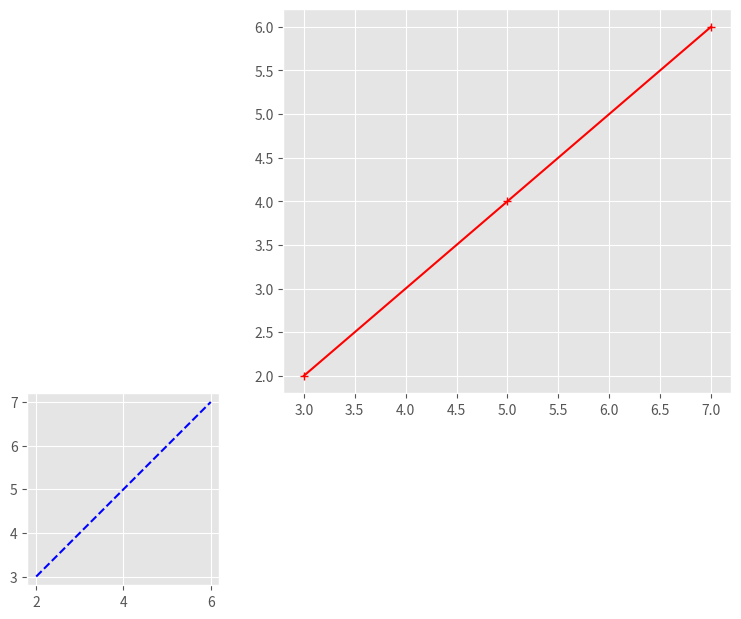
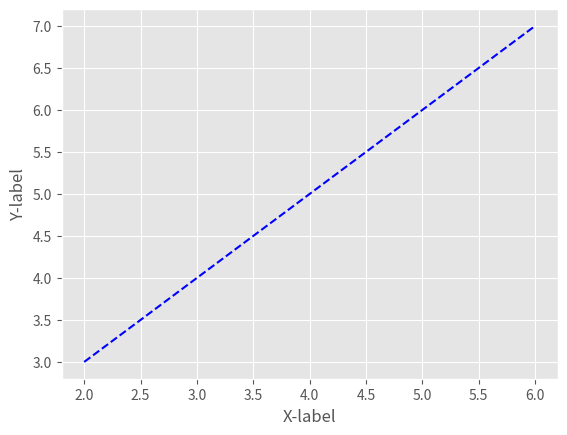
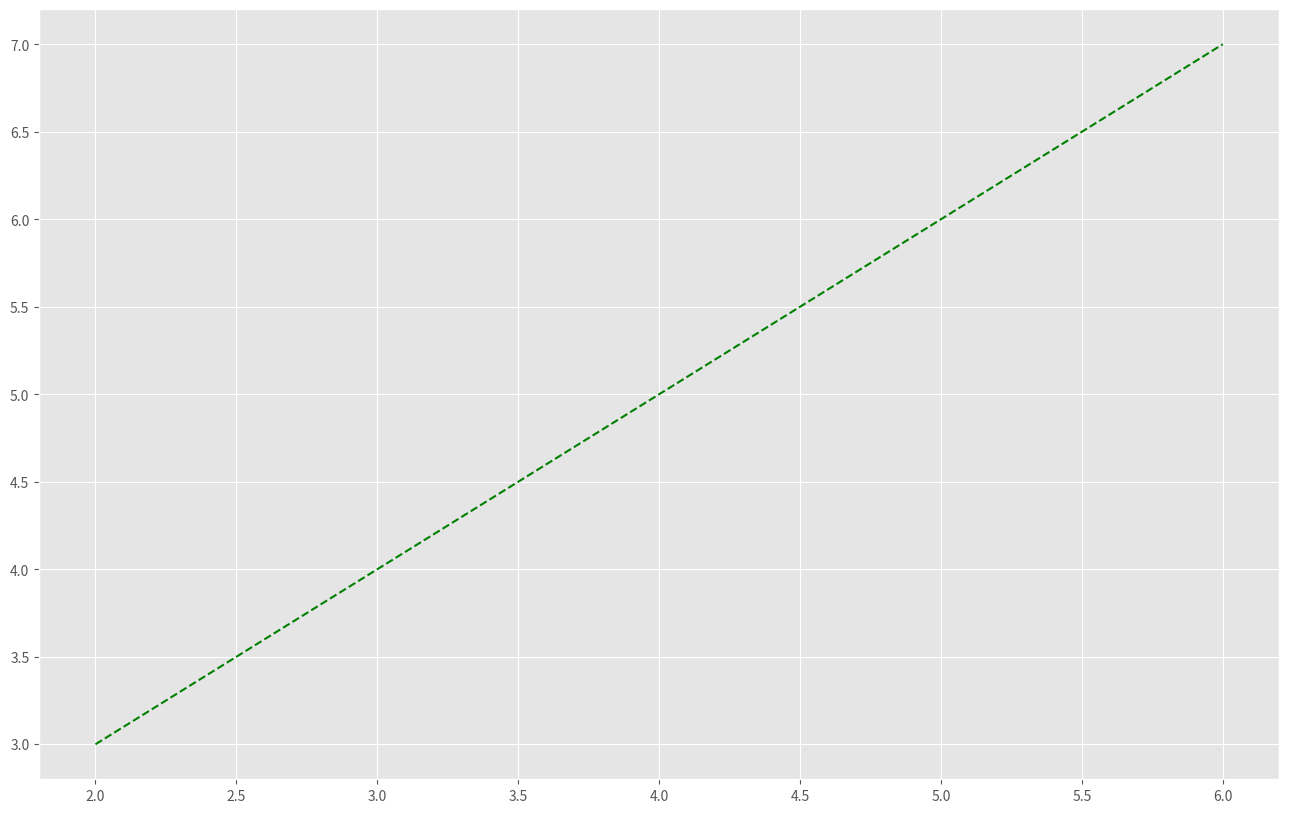
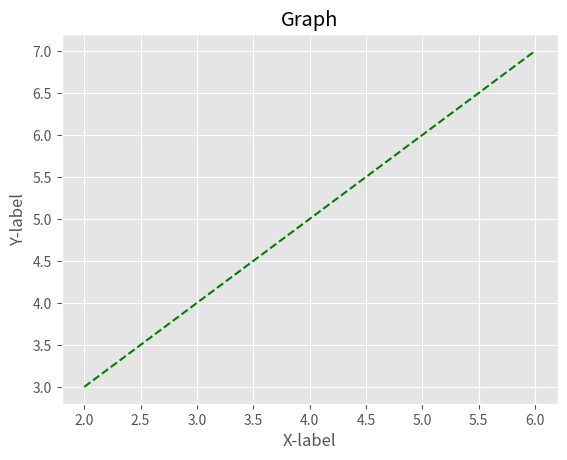
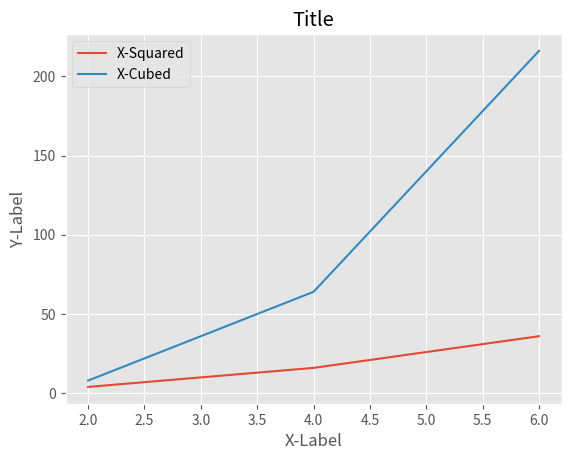
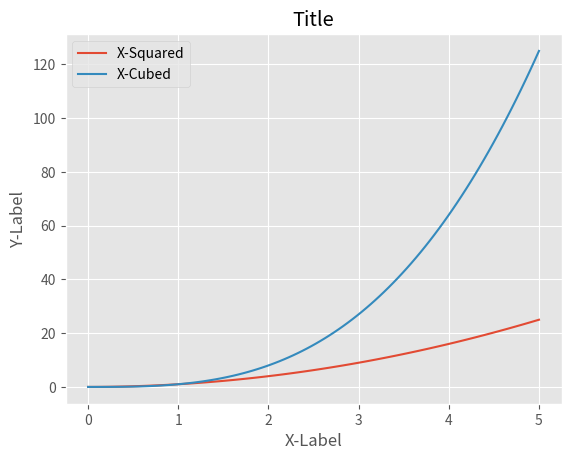

Python code for these plots, in order:
print("Hello Everyone! This is Atif continuing to learn python.")








from matplotlib import style 

style.use ('ggplot')

x = [2 , 4 , 6]
y = [3 , 5 , 7]

x2 = [9 , 11 , 7]
y2 = [10 , 12 , 14]











from matplotlib import pyplot as plt 
from matplotlib import pylab 

fig = pylab.figure()

axis1 = fig.add_axes([0.1 , 0.2 , 0.3 , 0.4])
axis2 = fig.add_axes([0.5 , 0.6 , 0.7 , 0.8])

axis1.plot(x , y , 'b--')
axis2.plot(y , x , 'r+-')

pylab.show()










fig = pylab.figure()

fig.add_subplot()

plt.plot(x , y , 'b--')
plt.xlabel('X-label')
plt.ylabel('Y-label')

plt.show()














fig = pylab.figure(figsize = (16 , 10) , dpi = 100)

fig.add_subplot()

plt.plot(x , y , 'g--')
pylab.show()













fig , axes = plt.subplots()

axes.plot(x , y , 'g--')

axes.set_xlabel('X-label')
axes.set_ylabel('Y-label')
axes.set_title('Graph')

plt.show()












fig , axes = plt.subplots()
axes.set_xlabel('X-Label')
axes.set_ylabel('Y-Label')
axes.set_title('Title')
axes.plot(x , [value ** 2 for value in x] , label = 'X-Squared')
axes.plot(x , [value ** 3 for value in x] , label = 'X-Cubed')
axes.legend()

plt.show()






















import matplotlib.pyplot as plt
import numpy as np

# 1. Define your data
x = np.linspace(0, 5, 100)

# 2. Create the figure and axes first
fig, axes = plt.subplots()

# 3. Set labels and title
axes.set_xlabel('X-Label')
axes.set_ylabel('Y-Label')
axes.set_title('Title')

# 4. Plot data with labels
axes.plot(x, x ** 2, label='X-Squared')
axes.plot(x, x ** 3, label='X-Cubed')

# 5. Call legend() with parentheses to render it
axes.legend()

plt.show()
